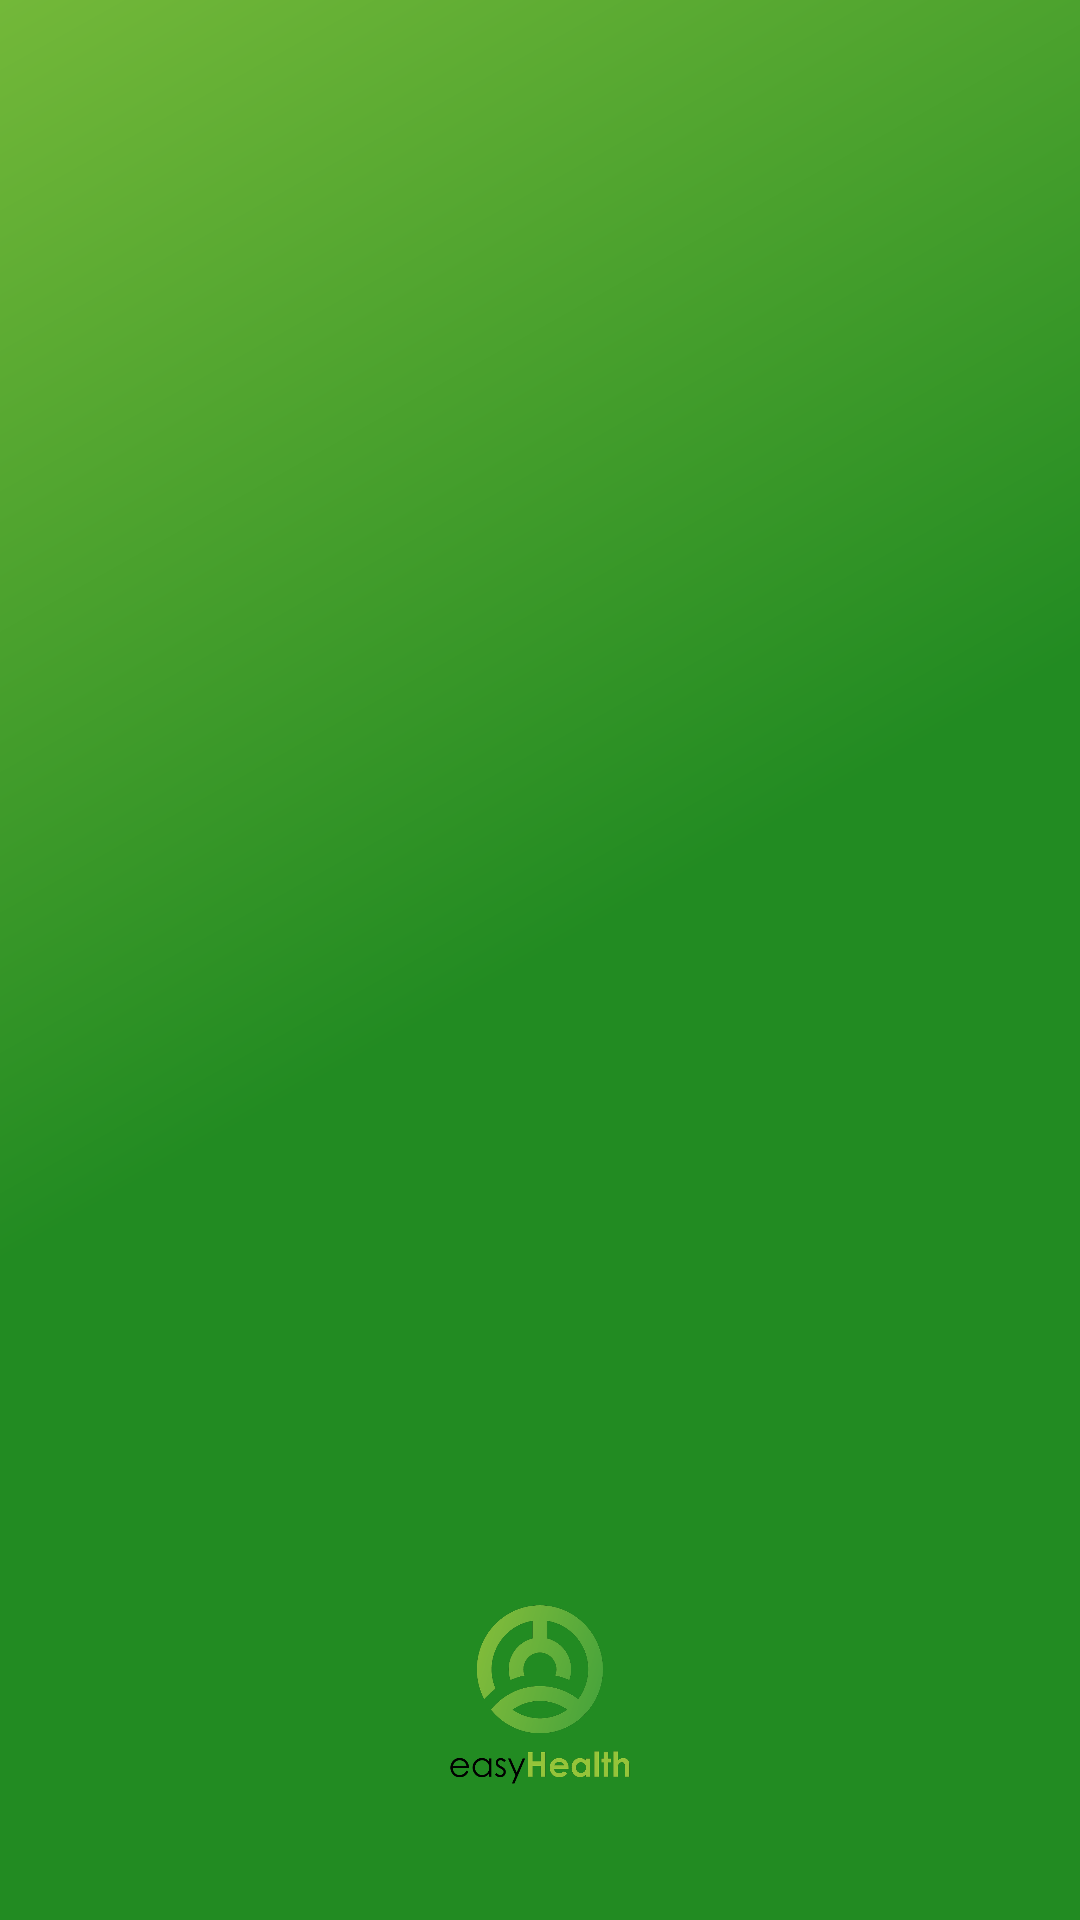

Write the Android layout XML for this screen, with the resource values it uses.
<!-- AndroidManifest.xml: application theme Theme.EasyHealth -->
<!-- res/layout/nav_header_main.xml -->
<?xml version="1.0" encoding="utf-8"?>
<androidx.constraintlayout.widget.ConstraintLayout
    xmlns:android="http://schemas.android.com/apk/res/android"
    xmlns:app="http://schemas.android.com/apk/res-auto"
    xmlns:tools="http://schemas.android.com/tools"
    android:layout_width="match_parent"
    android:layout_height="@dimen/dimen_176"
    android:background="@drawable/side_nav_bar"
    android:gravity="bottom"
    android:orientation="vertical"
    android:paddingLeft="@dimen/dimen_16"
    android:paddingTop="@dimen/dimen_16"
    android:paddingRight="@dimen/dimen_16"
    android:paddingBottom="@dimen/dimen_16"
    android:theme="@style/ThemeOverlay.AppCompat.Dark">

    <ImageView
        android:id="@+id/drawer_image"
        android:layout_width="@dimen/dimen_90"
        android:layout_height="@dimen/dimen_90"

        app:layout_constraintBottom_toTopOf="@+id/drawer_userName"
        app:layout_constraintStart_toStartOf="parent"
        app:layout_constraintEnd_toEndOf="parent"
        android:paddingTop="@dimen/dimen_20"
        android:paddingBottom="@dimen/dimen_10"
        app:srcCompat="@drawable/easy_health_text_logo"
        tools:ignore="ContentDescription" />

    <TextView
        android:id="@+id/drawer_userName"
        android:layout_width="match_parent"
        android:layout_height="wrap_content"
        android:visibility="gone"
        android:paddingTop="@dimen/dimen_10"
        android:textColor="@color/white"

        app:layout_constraintBottom_toTopOf="@+id/drawer_email"
        android:textAppearance="@style/TextAppearance.AppCompat.Body1" />

    <TextView
        android:id="@+id/drawer_email"
        android:layout_width="wrap_content"
        android:layout_height="wrap_content"
        android:textColor="@color/white"
        android:layout_marginTop="@dimen/dimen_10"
        app:layout_constraintStart_toStartOf="parent"
        app:layout_constraintEnd_toEndOf="parent"

        app:layout_constraintBottom_toBottomOf="parent"
         />
</androidx.constraintlayout.widget.ConstraintLayout>
<!-- resources referenced by this layout -->
<resources>
  <color name="white">#FFFFFFFF</color>
  <dimen name="dimen_10">10sp</dimen>
  <dimen name="dimen_16">16sp</dimen>
  <dimen name="dimen_176">176sp</dimen>
  <dimen name="dimen_20">20sp</dimen>
  <dimen name="dimen_90">90sp</dimen>
  <!-- drawable easy_health_text_logo: png bitmap (drawable, 80398 bytes) -->
  <!-- drawable side_nav_bar (drawable) -->
  <shape xmlns:android="http://schemas.android.com/apk/res/android"
      android:shape="rectangle">
      <gradient
          android:angle="135"
          android:centerColor="@color/color_primary_1"
          android:endColor="@color/color_primary_2"
          android:startColor="@color/color_primary_1"
          android:type="linear" />
  </shape>
  <style name="Theme.EasyHealth" parent="Theme.MaterialComponents.DayNight.NoActionBar">
          <item name="colorPrimary">@color/color_primary_1</item>
          <item name="colorPrimaryVariant">@color/color_primary_1</item>
          <item name="colorOnPrimary">@color/white</item>
  
          <item name="colorSecondary">@color/color_primary_2</item>
          <item name="colorSecondaryVariant">@color/color_primary_3</item>
          <item name="colorOnSecondary">@color/black</item>
          <item name="android:statusBarColor" tools:targetApi="l">?attr/colorPrimaryVariant</item>
  
  
          <item name="colorOnPrimarySurface">@color/black</item>
          <item name="android:textColor">@color/black</item>
          <item name="android:textColorHint">@color/color_primary_1</item>
  
  
      </style>
  <color name="color_primary_1">#228B22</color>
  <color name="color_primary_2">#73b839</color>
  <color name="color_primary_3">#73b839</color>
  <color name="black">#FF000000</color>
</resources>
